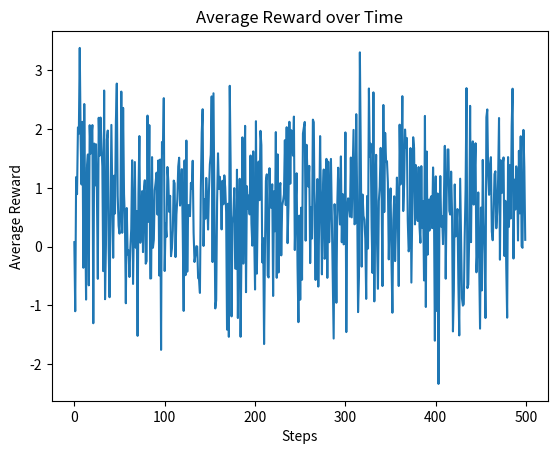

Recreate this plot in Python.
import numpy as np
import matplotlib.pyplot as plt

class MultiArmedBandit:
    def __init__(self, num_arms):
        self.num_arms = num_arms
        self.true_action_values = np.random.randn(num_arms)
        self.estimated_action_values = np.zeros(num_arms)
        self.action_counts = np.zeros(num_arms)
        self.epsilon = 0.1

    def choose_action(self):
        if np.random.rand() < self.epsilon:
            return np.random.choice(self.num_arms)
        else:
            return np.argmax(self.estimated_action_values)

    def update_action_value(self, action, reward):
        self.action_counts[action] += 1
        self.estimated_action_values[action] += (reward - self.estimated_action_values[action]) / self.action_counts[action]

def run_bandit(num_arms, num_steps):
    bandit = MultiArmedBandit(num_arms)
    rewards = []

    for step in range(num_steps):
        action = bandit.choose_action()
        reward = np.random.normal(loc=bandit.true_action_values[action], scale=1.0)
        bandit.update_action_value(action, reward)
        rewards.append(reward)

    return rewards

if __name__ == "__main__":
    num_arms = 5
    num_steps = 500

    rewards = run_bandit(num_arms, num_steps)

    plt.plot(rewards)
    plt.xlabel('Steps')
    plt.ylabel('Average Reward')
    plt.title('Average Reward over Time')
    plt.show()
